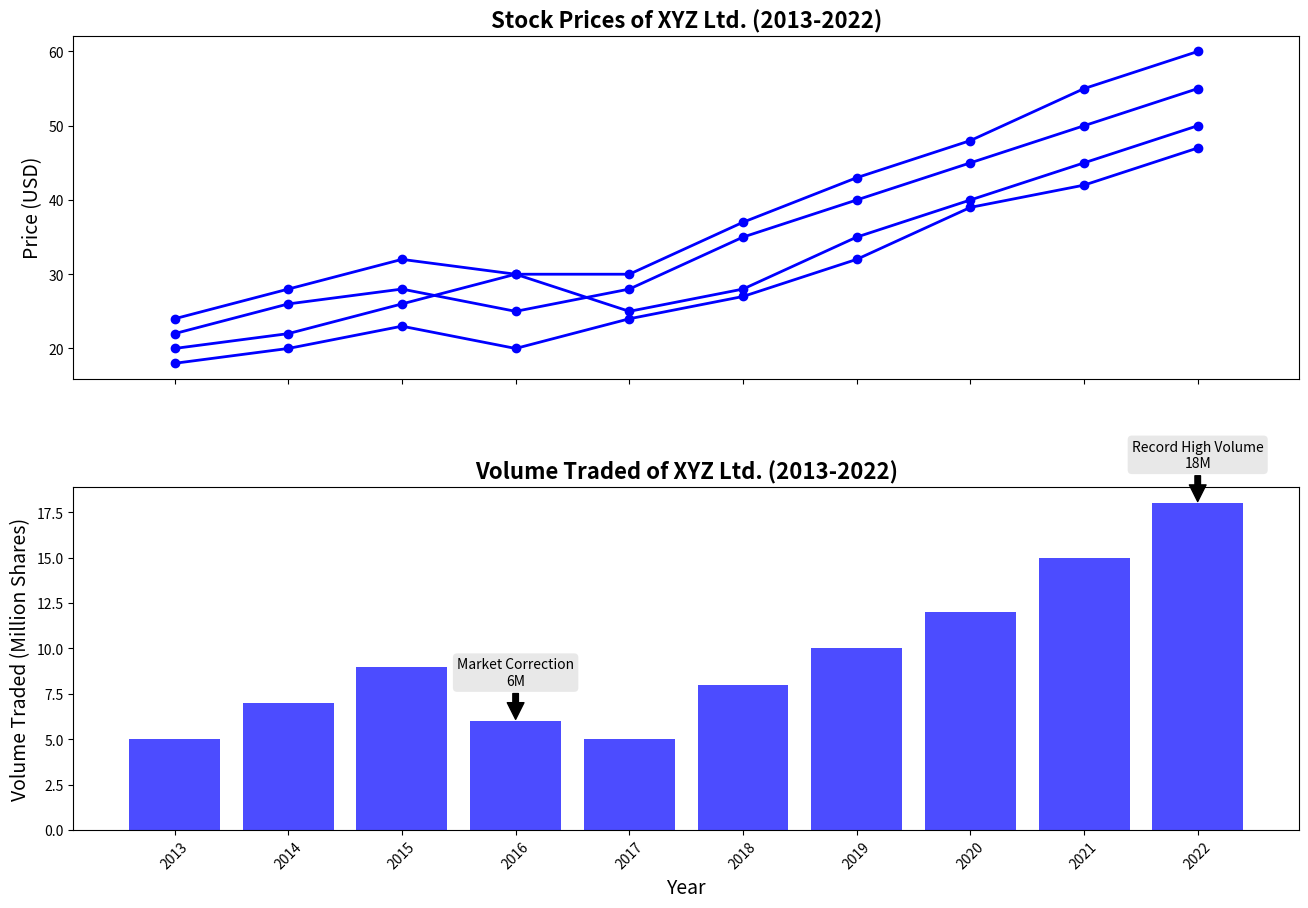

Source code (Python):
import matplotlib.pyplot as plt
import numpy as np

years = np.arange(2013, 2023, 1)

opening_price = np.array([20, 22, 26, 30, 25, 28, 35, 40, 45, 50])
closing_price = np.array([22, 26, 28, 25, 28, 35, 40, 45, 50, 55])
highest_price = np.array([24, 28, 32, 30, 30, 37, 43, 48, 55, 60])
lowest_price = np.array([18, 20, 23, 20, 24, 27, 32, 39, 42, 47])

volume_traded = np.array([5, 7, 9, 6, 5, 8, 10, 12, 15, 18])

fig, axes = plt.subplots(2, 1, figsize=(14, 10), sharex=True)

# Consistently using the color 'blue' for all data groups
axes[0].plot(years, opening_price, marker='o', color='blue', linewidth=2)
axes[0].plot(years, closing_price, marker='o', color='blue', linewidth=2)
axes[0].plot(years, highest_price, marker='o', color='blue', linewidth=2)
axes[0].plot(years, lowest_price, marker='o', color='blue', linewidth=2)

axes[0].set_title('Stock Prices of XYZ Ltd. (2013-2022)', fontsize=16, fontweight='bold')
axes[0].set_ylabel('Price (USD)', fontsize=14)

# Use the same 'blue' color for the bars
axes[1].bar(years, volume_traded, color='blue', alpha=0.7)
axes[1].set_title('Volume Traded of XYZ Ltd. (2013-2022)', fontsize=16, fontweight='bold')
axes[1].set_xlabel('Year', fontsize=14)
axes[1].set_ylabel('Volume Traded (Million Shares)', fontsize=14)

significant_years = [2016, 2022]
events = ['Market Correction', 'Record High Volume']
volume_spots = volume_traded[np.isin(years, significant_years)]

for (year, event, volume) in zip(significant_years, events, volume_spots):
    axes[1].annotate(f'{event}\n{volume}M', xy=(year, volume), xytext=(year, volume + 2),
                     arrowprops=dict(facecolor='black', shrink=0.05), fontsize=10, ha='center', bbox=dict(boxstyle="round,pad=0.3", edgecolor='none', facecolor='lightgrey', alpha=0.5))

plt.xticks(years, rotation=45)

plt.tight_layout(pad=4)

plt.show()
